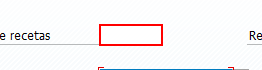
Workflow: SAP_C202_IngresarDatos

Step 1: type [in_Receta] into 'Hoja de ruta limpiar'

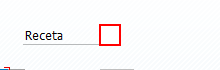
Step 2: type a value into 'Receta Limpiar'

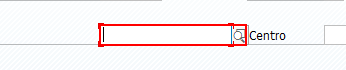
Step 3: type "[in_MaterialBase+ "[k(tab)]"]" into 'Material'

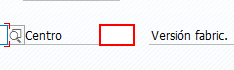
Step 4: type "[in_Centro+ "[k(enter)]"]" into 'Centro'

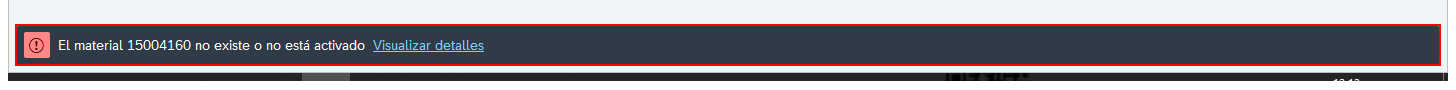
Step 5: Read Statusbar 'Statusbar El' on 'sbar'

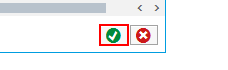
Step 6: find 'Grupo Hojas de ruta' in window '*Grupo hojas ruta*' (saplogon.exe)

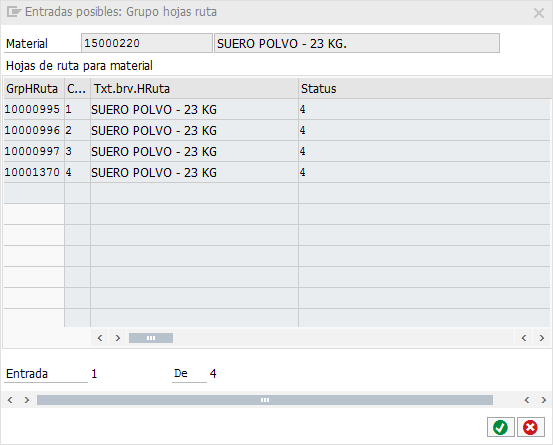
Step 7 [then]: Attach Window 'Entradasp Dialog' on the dialog in window 'Entradas posibles: Grupo hojas ruta' (saplogon.exe)

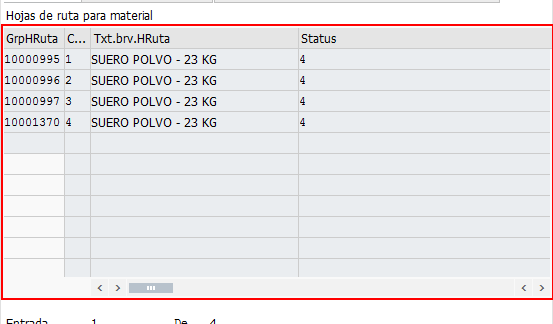
Step 8 [then]: get-text from 'TableControl  SAPLCPSLT...'

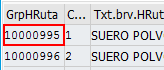
Step 9 [then]: click on 'Row' in window '*Grupo hojas ruta*' (saplogon.exe)
